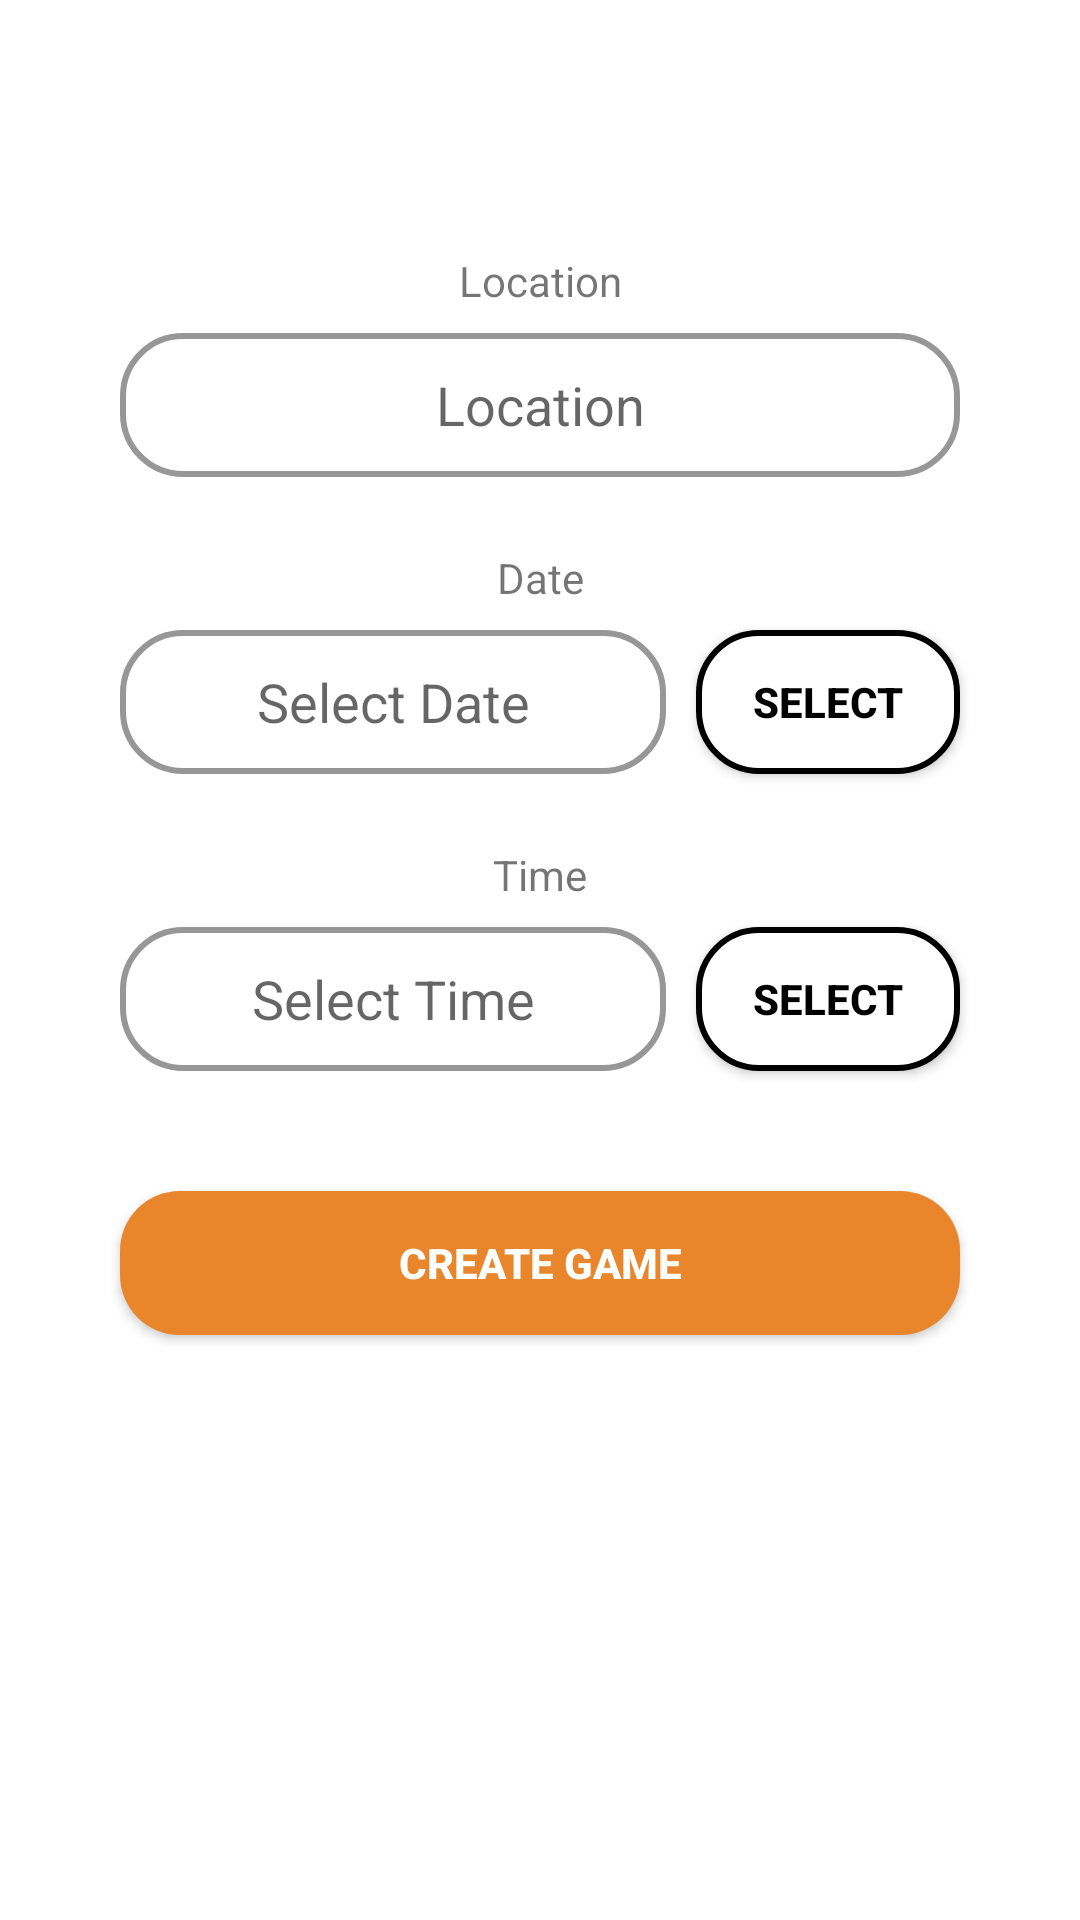

Write the Android layout XML for this screen, with the resource values it uses.
<!-- AndroidManifest.xml: application theme Theme.KingOfTheCourt -->
<!-- res/layout/fragment_create_game.xml -->
<?xml version="1.0" encoding="utf-8"?>
<androidx.constraintlayout.widget.ConstraintLayout xmlns:android="http://schemas.android.com/apk/res/android"
    xmlns:app="http://schemas.android.com/apk/res-auto"
    xmlns:tools="http://schemas.android.com/tools"
    android:layout_width="match_parent"
    android:layout_height="match_parent"
    tools:context=".fragments.CreateGameFragment">

    <TextView
        android:id="@+id/textLocation"
        android:layout_width="0dp"
        android:layout_height="wrap_content"
        android:layout_marginTop="84dp"
        android:text="@string/location"
        android:textAlignment="center"
        app:layout_constraintEnd_toEndOf="parent"
        app:layout_constraintHorizontal_bias="0.0"
        app:layout_constraintStart_toStartOf="parent"
        app:layout_constraintTop_toTopOf="parent" />

    <EditText
        android:id="@+id/editLocation"
        android:layout_width="0dp"
        android:layout_height="48dp"
        android:layout_marginStart="40dp"
        android:layout_marginTop="8dp"
        android:layout_marginEnd="40dp"
        android:background="@drawable/bg_edit_text"
        android:editable="false"
        android:hint="@string/location"
        android:textAlignment="center"
        app:layout_constraintEnd_toEndOf="parent"
        app:layout_constraintStart_toStartOf="parent"
        app:layout_constraintTop_toBottomOf="@+id/textLocation"
        tools:ignore="TouchTargetSizeCheck" />

    <EditText
        android:id="@+id/editDate"
        android:layout_width="0dp"
        android:layout_height="48dp"
        android:layout_marginStart="40dp"
        android:layout_marginTop="8dp"
        android:layout_marginEnd="10dp"
        android:background="@drawable/bg_edit_text"
        android:editable="false"
        android:hint="@string/select_date"
        android:textAlignment="center"
        app:layout_constraintEnd_toStartOf="@+id/buttonDatePicker"
        app:layout_constraintHorizontal_bias="0.0"
        app:layout_constraintStart_toStartOf="parent"
        app:layout_constraintTop_toBottomOf="@+id/textView11" />

    <EditText
        android:id="@+id/editTime"
        android:layout_width="0dp"
        android:layout_height="48dp"
        android:layout_marginStart="40dp"
        android:layout_marginTop="8dp"
        android:layout_marginEnd="10dp"
        android:background="@drawable/bg_edit_text"
        android:editable="false"
        android:hint="@string/select_time"
        android:textAlignment="center"
        app:layout_constraintEnd_toStartOf="@+id/buttonTimePicker"
        app:layout_constraintHorizontal_bias="0.0"
        app:layout_constraintStart_toStartOf="parent"
        app:layout_constraintTop_toBottomOf="@+id/textView14" />

    <androidx.appcompat.widget.AppCompatButton
        android:id="@+id/buttonCreate"
        android:layout_width="0dp"
        android:layout_height="wrap_content"
        android:layout_marginStart="40dp"
        android:layout_marginTop="40dp"
        android:layout_marginEnd="40dp"
        android:background="@drawable/bg_button"
        android:text="@string/create_game"
        android:textColor="#FFFFFF"
        android:textStyle="bold"
        app:layout_constraintEnd_toEndOf="parent"
        app:layout_constraintHorizontal_bias="0.0"
        app:layout_constraintStart_toStartOf="parent"
        app:layout_constraintTop_toBottomOf="@+id/editTime" />

    <androidx.appcompat.widget.AppCompatButton
        android:id="@+id/buttonTimePicker"
        android:layout_width="0dp"
        android:layout_height="wrap_content"
        android:layout_marginEnd="40dp"
        android:background="@drawable/bg_button_white"
        android:text="@string/select"
        android:textColor="#000000"
        android:textStyle="bold"
        app:layout_constraintEnd_toEndOf="parent"
        app:layout_constraintTop_toTopOf="@+id/editTime" />

    <androidx.appcompat.widget.AppCompatButton
        android:id="@+id/buttonDatePicker"
        android:layout_width="0dp"
        android:layout_height="wrap_content"
        android:layout_marginEnd="40dp"
        android:background="@drawable/bg_button_white"
        android:text="@string/select"
        android:textColor="#000000"
        android:textStyle="bold"
        app:layout_constraintEnd_toEndOf="parent"
        app:layout_constraintTop_toTopOf="@+id/editDate" />

    <TextView
        android:id="@+id/textView11"
        android:layout_width="0dp"
        android:layout_height="wrap_content"
        android:layout_marginTop="24dp"
        android:text="@string/date"
        android:textAlignment="center"
        app:layout_constraintEnd_toEndOf="parent"
        app:layout_constraintHorizontal_bias="0.0"
        app:layout_constraintStart_toStartOf="parent"
        app:layout_constraintTop_toBottomOf="@+id/editLocation" />

    <TextView
        android:id="@+id/textView14"
        android:layout_width="0dp"
        android:layout_height="wrap_content"
        android:layout_marginTop="24dp"
        android:text="@string/time"
        android:textAlignment="center"
        app:layout_constraintEnd_toEndOf="parent"
        app:layout_constraintStart_toStartOf="parent"
        app:layout_constraintTop_toBottomOf="@+id/editDate" />

</androidx.constraintlayout.widget.ConstraintLayout>
<!-- resources referenced by this layout -->
<resources>
  <!-- drawable bg_button (drawable) -->
  <?xml version="1.0" encoding="utf-8"?>
  <shape xmlns:android="http://schemas.android.com/apk/res/android">
  
      <corners android:radius="20dp" />
      <solid android:color="@color/orange" />
  </shape>
  <!-- drawable bg_button_white (drawable) -->
  <?xml version="1.0" encoding="utf-8"?>
  <shape xmlns:android="http://schemas.android.com/apk/res/android">
      <stroke android:color="@color/black" />
      <stroke android:width="2dp" />
      <corners android:radius="20dp" />
      <solid android:color="@color/white" />
  </shape>
  <!-- drawable bg_edit_text (drawable) -->
  <?xml version="1.0" encoding="utf-8"?>
  <shape xmlns:android="http://schemas.android.com/apk/res/android">
      <corners android:radius="20dp" />
      <stroke android:width="2dp"
          android:color="@color/grey" />
  </shape>
  <string name="create_game">Create Game</string>
  <string name="date">Date</string>
  <string name="location">Location</string>
  <string name="select">Select</string>
  <string name="select_date">Select Date</string>
  <string name="select_time">Select Time</string>
  <string name="time">Time</string>
  <style name="Theme.KingOfTheCourt" parent="Theme.MaterialComponents.DayNight.DarkActionBar">
          
          <item name="colorPrimary">@color/white</item>
          <item name="colorPrimaryVariant">#BA6F00</item>
          <item name="colorOnPrimary">@color/black</item>
          
          <item name="colorSecondary">@color/teal_200</item>
          <item name="colorSecondaryVariant">@color/teal_700</item>
          <item name="colorOnSecondary">@color/black</item>
  
  
          
          <item name="android:statusBarColor" tools:targetApi="l">?attr/colorPrimaryVariant</item>
          
          <item name="actionBarStyle">@style/Custom.ActionBar</item>
          <item name="android:windowAnimationStyle">@style/ActivityAnimations</item>
      </style>
  <color name="orange">#E9852A</color>
  <color name="black">#FF000000</color>
  <color name="white">#FFFFFFFF</color>
  <color name="grey">#FF979797</color>
  <color name="teal_200">#FF03DAC5</color>
  <color name="teal_700">#FF018786</color>
  <style name="Custom.ActionBar" parent="Widget.MaterialComponents.Light.ActionBar.Solid">
          <item name="background">@color/orange</item>
      </style>
  <style name="ActivityAnimations" parent="@android:style/Animation.Activity">
          <item name="android:activityOpenEnterAnimation">@anim/nav_default_enter_anim</item>
          <item name="android:activityOpenExitAnimation">@anim/nav_default_exit_anim</item>
          <item name="android:activityCloseEnterAnimation">@anim/nav_default_pop_enter_anim</item>
          <item name="android:activityCloseExitAnimation">@anim/nav_default_pop_exit_anim</item>
      </style>
</resources>
